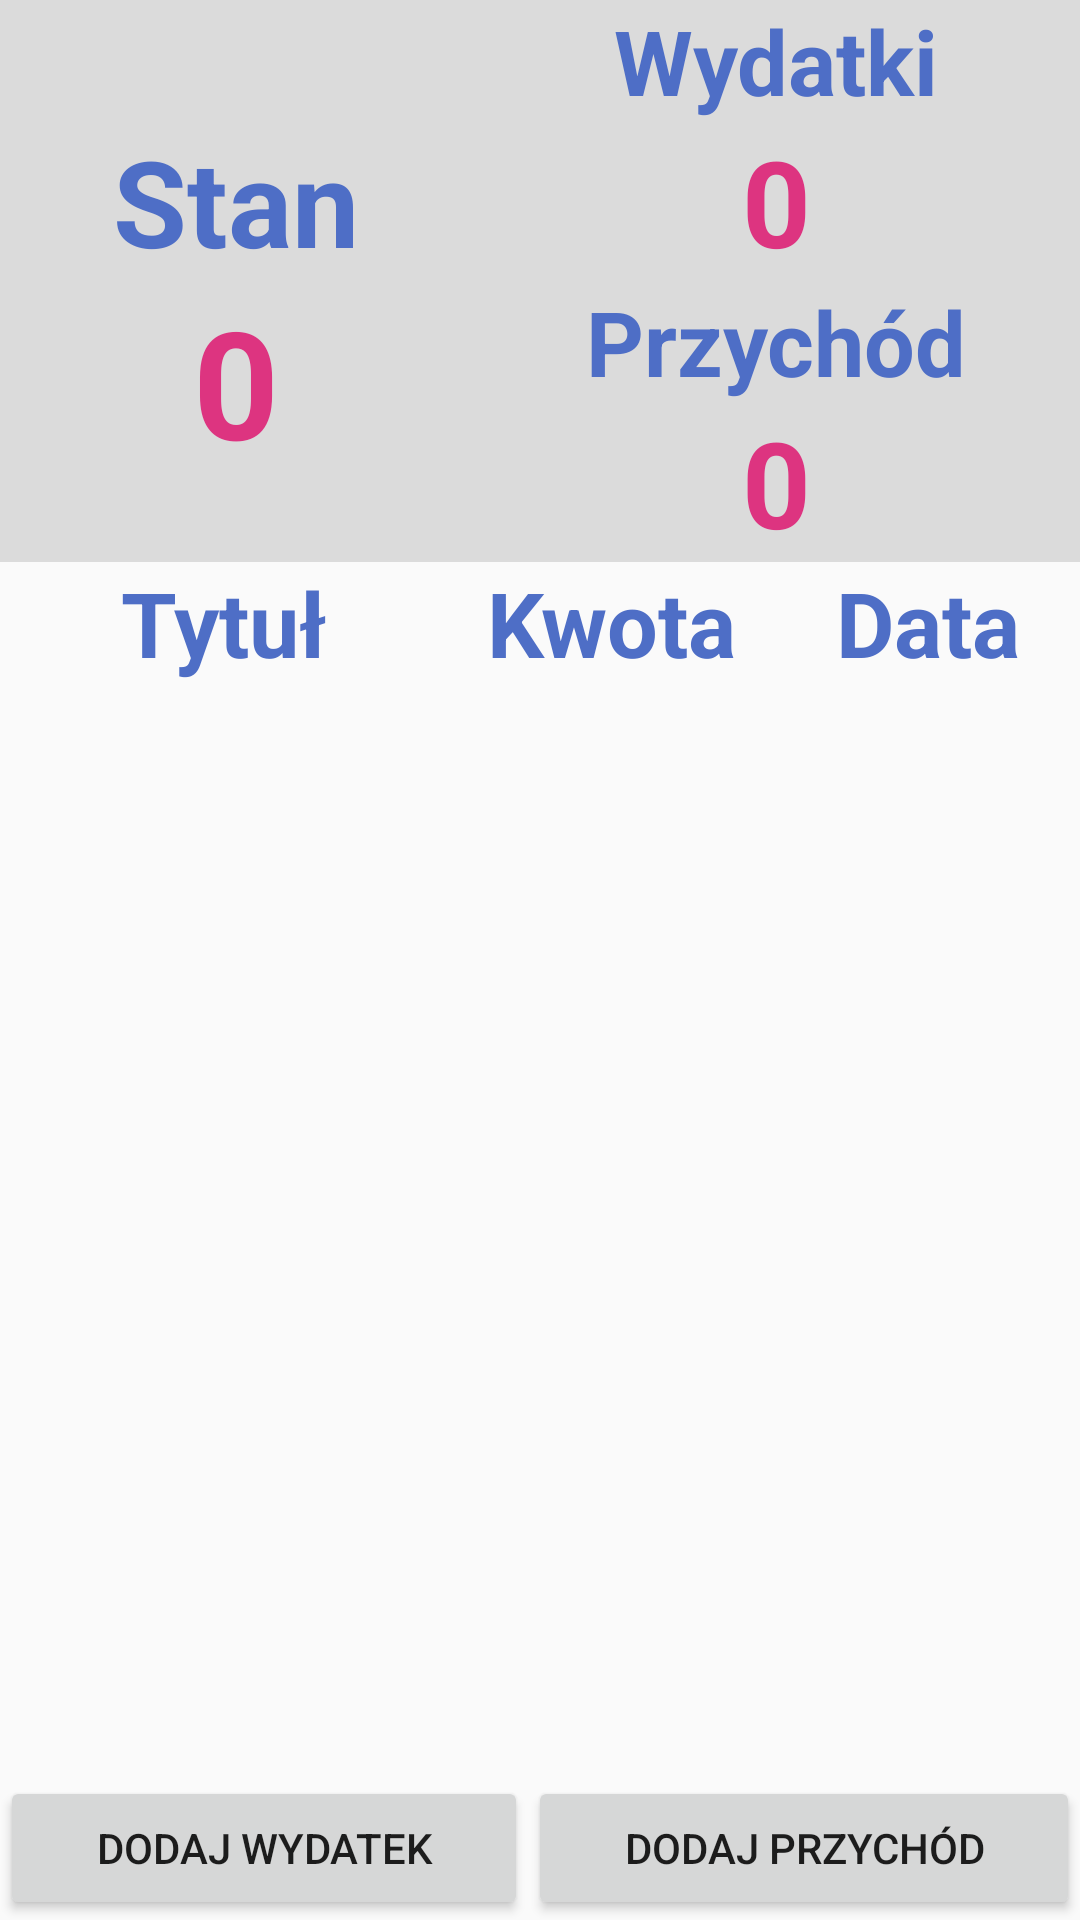

Here is an Android app screen rendered from its layout file. Give the layout XML and the strings, colors and styles it references.
<!-- AndroidManifest.xml: application theme AppTheme -->
<!-- res/layout/activity_main.xml -->
<?xml version="1.0" encoding="utf-8"?>
<RelativeLayout xmlns:android="http://schemas.android.com/apk/res/android"
    xmlns:app="http://schemas.android.com/apk/res-auto"
    xmlns:tools="http://schemas.android.com/tools"
    android:layout_width="match_parent"
    android:layout_height="match_parent"
    android:orientation="vertical"
    tools:context=".MainActivity"
    android:id="@+id/relativeLayout">

    <GridLayout
        android:id="@+id/gridLayout1"
        android:layout_width="match_parent"
        android:layout_height="wrap_content"
        android:layout_alignParentTop="true"
        android:rowCount="4"
        android:columnCount="2"
        android:background="#dbdbdb">


        <TextView
            style="@style/StanNazwa"
            android:layout_width="wrap_content"
            android:layout_height="wrap_content"
            android:text="Stan"
            android:layout_rowSpan="2"
            android:layout_row="0"
            android:layout_column="0"
            android:textSize="40sp"
            android:gravity="center_horizontal|bottom"/>

        <TextView
            android:id="@+id/textViewStanIlosc"
            style="@style/StanIlosc"
            android:layout_width="wrap_content"
            android:layout_height="wrap_content"
            android:text="0"
            android:layout_rowSpan="2"
            android:layout_row="2"
            android:layout_column="0"
            android:textSize="50sp"
            android:gravity="center_horizontal|top"/>

        <TextView
            style="@style/StanNazwa"
            android:layout_width="wrap_content"
            android:layout_height="wrap_content"
            android:text="Wydatki"
            android:layout_row="0"
            android:layout_column="1" />

        <TextView
            android:id="@+id/textViewWydatkiIlosc"
            style="@style/StanIlosc"
            android:layout_width="wrap_content"
            android:layout_height="wrap_content"
            android:text="0"
            android:layout_row="1"
            android:layout_column="1"
            />

        <TextView
            style="@style/StanNazwa"
            android:layout_width="wrap_content"
            android:layout_height="wrap_content"
            android:text="Przychód"
            android:layout_row="2"
            android:layout_column="1"
            />

        <TextView
            android:id="@+id/textViewPrzychodIlosc"
            style="@style/StanIlosc"
            android:layout_width="wrap_content"
            android:layout_height="wrap_content"
            android:text="0"
            android:layout_row="3"
            android:layout_column="1"
            />
    </GridLayout>

    <ScrollView
       android:layout_width="match_parent"
       android:layout_height="wrap_content"
       android:layout_below="@id/gridLayout1"
       android:layout_above="@id/linearLayoutPrzyciski">

       <TableLayout
           android:id="@+id/tableLayout"
           android:layout_width="match_parent"
           android:layout_height="wrap_content">

           <TableRow>
               <TextView
                   android:id="@+id/textViewTytul"
                   android:layout_width="match_parent"
                   android:layout_height="wrap_content"
                   android:layout_weight="2"
                   android:text="Tytuł"
                   style="@style/TableHeader"
                   android:onClick="onClickTitle"/>

               <TextView
                   android:id="@+id/textViewKwota"
                   android:layout_width="match_parent"
                   android:layout_height="wrap_content"
                   android:layout_weight="1"
                   android:text="Kwota"
                   android:maxEms="2"
                   style="@style/TableHeader"
                   android:onClick="onClickValue"/>

               <TextView
                   android:id="@+id/textData"
                   android:layout_width="match_parent"
                   android:layout_height="wrap_content"
                   android:layout_weight="1"
                   android:text="Data"
                   android:maxEms="3"
                   style="@style/TableHeader"/>
           </TableRow>




       </TableLayout>

    </ScrollView>

    <LinearLayout
        android:id="@+id/linearLayoutPrzyciski"
        android:layout_width="match_parent"
        android:layout_height="wrap_content"
        android:layout_alignParentBottom="true">


        <Button
            android:id="@+id/buttonDodajWydatek"
            android:layout_width="wrap_content"
            android:layout_height="wrap_content"
            android:text="Dodaj wydatek"
            android:layout_weight="1"
            android:onClick="onClickWydatek"/>

        <Button
            android:id="@+id/buttonDodajPrzychod"
            android:layout_width="wrap_content"
            android:layout_height="wrap_content"
            android:text="Dodaj przychód"
            android:layout_weight="1"
            android:onClick="onClickPrzychod"/>

    </LinearLayout>

</RelativeLayout>
<!-- resources referenced by this layout -->
<resources>
  <style name="StanIlosc">
          
          <item name="android:typeface">sans</item>
          <item name="android:textSize">40sp</item>
          <item name="android:textStyle">bold</item>
          <item name="android:textColor">#dd3480</item>
          <item name="android:gravity">center</item>
          <item name="android:layout_columnWeight">1</item>
          <item name="android:layout_rowWeight">1</item>
      </style>
  <style name="StanNazwa">
          
          <item name="android:typeface">sans</item>
          <item name="android:textSize">30sp</item>
          <item name="android:textStyle">bold</item>
          <item name="android:textColor">#4e6ec6</item>
          <item name="android:gravity">center</item>
          <item name="android:layout_columnWeight">1</item>
          <item name="android:layout_rowWeight">1</item>
      </style>
  <style name="TableHeader">
          
          <item name="android:typeface">sans</item>
          <item name="android:textSize">30sp</item>
          <item name="android:textStyle">bold</item>
          <item name="android:textColor">#4e6ec6</item>
          <item name="android:gravity">center</item>
          <item name="android:background">@drawable/back_of_text_view</item>
      </style>
  <style name="AppTheme" parent="Theme.AppCompat.Light.DarkActionBar">
          
          <item name="colorPrimary">@color/colorPrimary</item>
          <item name="colorPrimaryDark">@color/colorPrimaryDark</item>
          <item name="colorAccent">@color/colorAccent</item>
      </style>
  <color name="colorPrimary">#3F51B5</color>
  <color name="colorPrimaryDark">#303F9F</color>
  <color name="colorAccent">#FF4081</color>
</resources>
